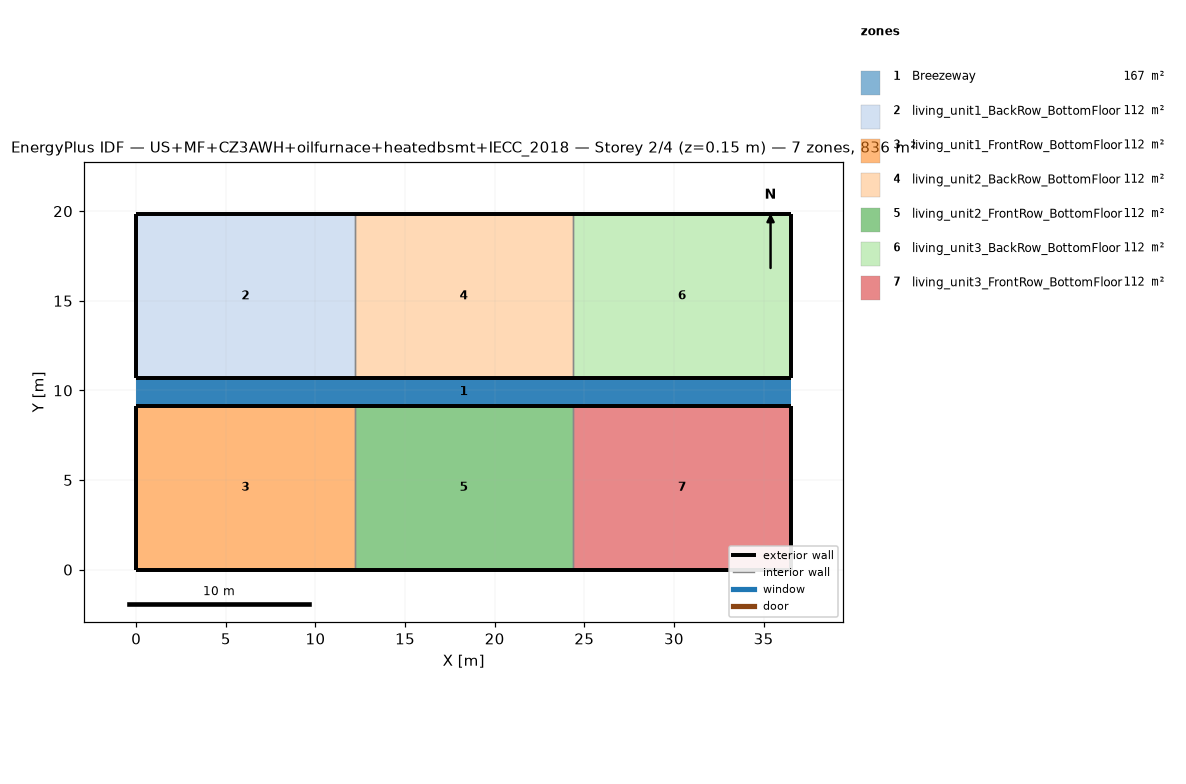
=== STOREY PLAN SPEC (per zone: floor XY polygon, exterior-wall plan segments, windows/doors) ===
zone 1: Breezeway  (167.0 m²)
  floor: (36.54, 9.16) (0.00, 9.16) (0.00, 10.68) (36.54, 10.68)
  floor: (36.54, 9.16) (0.00, 9.16) (0.00, 10.68) (36.54, 10.68)
  floor: (36.54, 9.16) (0.00, 9.16) (0.00, 10.68) (36.54, 10.68)
zone 2: living_unit1_BackRow_BottomFloor  (111.5 m²)
  floor: (12.18, 10.68) (0.00, 10.68) (0.00, 19.84) (12.18, 19.84)
  exterior wall: (0.00, 10.68) – (12.18, 10.68)  [12.2 m]
  exterior wall: (12.18, 19.84) – (0.00, 19.84)  [12.2 m]
  exterior wall: (0.00, 19.84) – (0.00, 10.68)  [9.2 m]
  interior walls: 1
zone 3: living_unit1_FrontRow_BottomFloor  (111.5 m²)
  floor: (12.18, 0.00) (0.00, 0.00) (0.00, 9.16) (12.18, 9.16)
  exterior wall: (0.00, 0.00) – (12.18, 0.00)  [12.2 m]
  exterior wall: (12.18, 9.16) – (0.00, 9.16)  [12.2 m]
  exterior wall: (0.00, 9.16) – (0.00, 0.00)  [9.2 m]
  interior walls: 1
zone 4: living_unit2_BackRow_BottomFloor  (111.5 m²)
  floor: (24.36, 10.68) (12.18, 10.68) (12.18, 19.84) (24.36, 19.84)
  exterior wall: (12.18, 10.68) – (24.36, 10.68)  [12.2 m]
  exterior wall: (24.36, 19.84) – (12.18, 19.84)  [12.2 m]
  interior walls: 2
zone 5: living_unit2_FrontRow_BottomFloor  (111.5 m²)
  floor: (24.36, 0.00) (12.18, 0.00) (12.18, 9.16) (24.36, 9.16)
  exterior wall: (12.18, 0.00) – (24.36, 0.00)  [12.2 m]
  exterior wall: (24.36, 9.16) – (12.18, 9.16)  [12.2 m]
  interior walls: 2
zone 6: living_unit3_BackRow_BottomFloor  (111.5 m²)
  floor: (36.54, 10.68) (24.36, 10.68) (24.36, 19.84) (36.54, 19.84)
  exterior wall: (24.36, 10.68) – (36.54, 10.68)  [12.2 m]
  exterior wall: (36.54, 10.68) – (36.54, 19.84)  [9.2 m]
  exterior wall: (36.54, 19.84) – (24.36, 19.84)  [12.2 m]
  interior walls: 1
zone 7: living_unit3_FrontRow_BottomFloor  (111.5 m²)
  floor: (36.54, 0.00) (24.36, 0.00) (24.36, 9.16) (36.54, 9.16)
  exterior wall: (24.36, 0.00) – (36.54, 0.00)  [12.2 m]
  exterior wall: (36.54, 0.00) – (36.54, 9.16)  [9.2 m]
  exterior wall: (36.54, 9.16) – (24.36, 9.16)  [12.2 m]
  interior walls: 1

=== DERIVED (storey summary) ===
Building: US+MF+CZ3AWH+oilfurnace+heatedbsmt+IECC_2018
Storey: 2 of 4  (floor level z = 0.15 m)
Storey gross floor area: 836.2 m²
Zones on this storey: 7
  - Breezeway: floor 167.0 m²
  - living_unit1_BackRow_BottomFloor: floor 111.5 m²; exterior wall 33.5 m (86.9 m²); WWR 0.0%
  - living_unit1_FrontRow_BottomFloor: floor 111.5 m²; exterior wall 33.5 m (86.9 m²); WWR 0.0%
  - living_unit2_BackRow_BottomFloor: floor 111.5 m²; exterior wall 24.4 m (63.1 m²); WWR 0.0%
  - living_unit2_FrontRow_BottomFloor: floor 111.5 m²; exterior wall 24.4 m (63.1 m²); WWR 0.0%
  - living_unit3_BackRow_BottomFloor: floor 111.5 m²; exterior wall 33.5 m (86.9 m²); WWR 0.0%
  - living_unit3_FrontRow_BottomFloor: floor 111.5 m²; exterior wall 33.5 m (86.9 m²); WWR 0.0%
Zone adjacency (shared interzone walls):
  - living_unit1_BackRow_BottomFloor ↔ living_unit2_BackRow_BottomFloor
  - living_unit1_FrontRow_BottomFloor ↔ living_unit2_FrontRow_BottomFloor
  - living_unit2_BackRow_BottomFloor ↔ living_unit3_BackRow_BottomFloor
  - living_unit2_FrontRow_BottomFloor ↔ living_unit3_FrontRow_BottomFloor